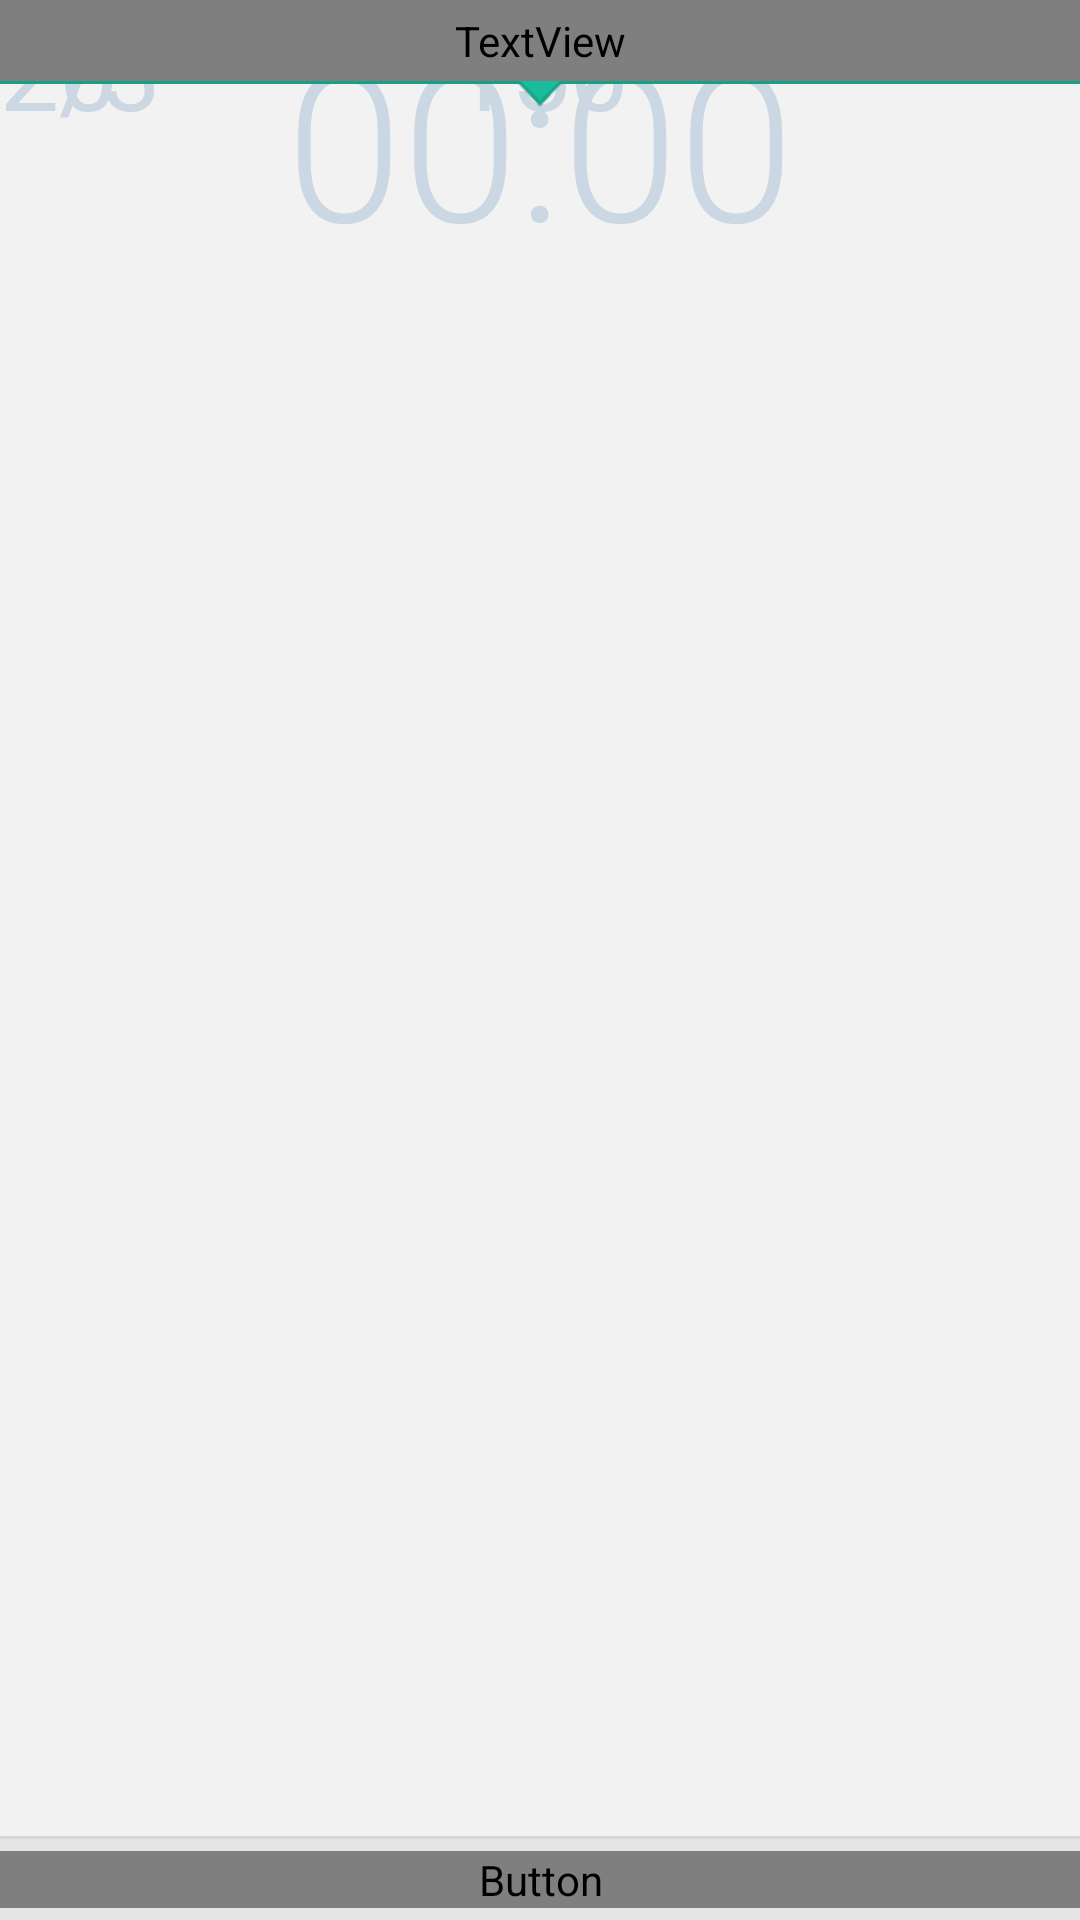

Here is an Android app screen rendered from its layout file. Give the layout XML and the strings, colors and styles it references.
<!-- AndroidManifest.xml: activity theme MainStyle -->
<!-- res/layout/main.xml -->
<?xml version="1.0" encoding="utf-8"?>
<RelativeLayout xmlns:android="http://schemas.android.com/apk/res/android"
    xmlns:tools="http://schemas.android.com/tools"
    android:layout_width="match_parent"
    android:layout_height="match_parent" >

    

    <Button
        android:id="@+id/button1113"
        style="@style/ButtonTextStyle"
        android:layout_width="match_parent"
        android:layout_height="wrap_content"
        android:layout_alignParentBottom="true"
        android:layout_marginBottom="4dp"
        android:layout_marginTop="4dp"
        android:text="ОТДЫХ" />

    <AbsoluteLayout
        android:id="@+id/timerLayout"
        android:layout_width="match_parent"
        android:layout_height="match_parent"
        android:layout_above="@id/button1113"
        android:layout_centerHorizontal="true"
        android:orientation="vertical"
         android:background="#f2f2f2" >

        <com.example.testing.TimerCircle
            xmlns:app="http://schemas.android.com/apk/res/com.example.testing"
            android:id="@+id/timerCircle"
            android:layout_width="wrap_content"
            android:layout_height="wrap_content"
            />

        <TextView
            android:id="@+id/textView112"
            style="@style/GrayCondenced70"
            android:layout_width="match_parent"
            android:layout_height="wrap_content"
            android:gravity="center_horizontal"
            android:text="00:00" />

        <TextView
            android:id="@+id/repeatsNumberInTimer"
            style="@style/numbersInTimer"
            android:layout_width="wrap_content"
            android:layout_height="wrap_content"
            android:text="20" />

        <TextView
            android:id="@+id/weightTextInTimer"
            style="@style/textInTimer"
            android:layout_width="match_parent"
            android:layout_height="wrap_content"
            android:gravity="center"
            android:text="ВЕС" />

        <TextView
            android:id="@+id/weightNumberInTimer"
            style="@style/numbersInTimer"
            android:layout_width="match_parent"
            android:layout_height="wrap_content"
            android:text="150" />

        <TextView
            android:id="@+id/repeatsTextInTimer"
            style="@style/textInTimer"
            android:layout_width="wrap_content"
            android:layout_height="wrap_content"
            android:text="ПОВТОРОВ" />

        <TextView
            android:id="@+id/setsTextInTimer"
            style="@style/textInTimer"
            android:layout_width="wrap_content"
            android:layout_height="wrap_content"
            android:text="ПОДХОД" />

        <TextView
            android:id="@+id/setsNumberInTimer"
            style="@style/numbersInTimer"
            android:layout_width="wrap_content"
            android:layout_height="wrap_content"
            android:text="2/3" />
    </AbsoluteLayout>
    
    <TextView
        android:id="@+id/exerciseNameInTimer"
        style="@style/exerciseNameBig"
        
        android:layout_width="match_parent"
        android:layout_height="wrap_content"
        android:layout_alignParentTop="true"
        android:gravity="center_horizontal" 
        android:background="#1ABC9C"
        android:paddingBottom="4dp"
        android:paddingLeft="8dp"
        android:paddingRight="8dp"
        android:paddingTop="4dp"
        android:text="" />
    <View
        android:layout_width="match_parent"
        android:layout_height="1dp"
        android:layout_below="@+id/exerciseNameInTimer"
        android:background="#16A085" > 
    </View>

    <View
        android:layout_width="match_parent"
        android:layout_height="1dp"
        android:layout_above="@+id/button1113"
        android:background="@color/stroke_color" >
    </View>

    <ImageView
        android:id="@+id/imageView111"
        android:layout_width="wrap_content"
        android:layout_height="wrap_content"
        android:layout_alignParentTop="false"
        android:layout_below="@id/exerciseNameInTimer"
        android:layout_centerHorizontal="true"
        android:src="@drawable/down_arrow" />

</RelativeLayout>
<!-- resources referenced by this layout -->
<resources>
  <color name="stroke_color">#D7D7D7</color>
  <style name="ButtonTextStyle">
          <item name="android:textSize">20sp</item>
          <item name="android:fontFamily">sans-serif-condenced</item>
      </style>
  <style name="GrayCondenced70">
          <item name="android:textSize">70sp</item>
          <item name="android:textColor">#cbd7e2</item>
          <item name="android:fontFamily">sans-serif-light</item>
      </style>
  <style name="exerciseNameBig">
          <item name="android:textSize">35sp</item>
          <item name="android:textColor">#107360</item>
          <item name="android:fontFamily">sans-serif-condenced</item>
          <item name="android:textStyle">bold</item>
          <item name="android:gravity">center</item>
      </style>
  <style name="numbersInTimer">
          <item name="android:textSize">35sp</item>
          <item name="android:textColor">#cbd7e2</item>
          <item name="android:gravity">center</item>
      </style>
  <style name="textInTimer">
          <item name="android:textSize">16sp</item>
          <item name="android:textColor">#89a4be</item>
          <item name="android:gravity">center</item>
      </style>
  <style name="MainStyle" parent="android:Theme.Holo.Light">
          <item name="android:windowNoTitle">true</item>
          <item name="android:windowBackground">@color/main_background_color</item>
          <item name="android:textColor">@color/main_text_color</item>
          <item name="android:buttonStyle">@style/ThemeButton</item>
      </style>
  <color name="main_background_color">#e5e5e5</color>
  <color name="main_text_color">#696969</color>
  <style name="ThemeButton" parent="@android:style/Widget.Button">
          <item name="android:background">@drawable/button</item>
          <item name="android:textColor">@drawable/button_text_color</item>
      </style>
  <!-- drawable button (drawable) -->
  <?xml version="1.0" encoding="utf-8"?>
  <selector xmlns:android="http://schemas.android.com/apk/res/android">
  
      <item android:drawable="@drawable/button_focused" android:state_focused="true"></item>
      <item android:drawable="@drawable/button_pressed" android:state_pressed="true"></item>
      <item android:drawable="@drawable/button_disabled" android:state_enabled="false"/>
      <item android:drawable="@drawable/button_normal"></item>
  
  
  </selector>
  <!-- drawable button_text_color (drawable) -->
  <selector xmlns:android="http://schemas.android.com/apk/res/android">
      <item android:state_enabled="false"  android:color="#95A5A6" />
      <item android:state_focused="true" android:state_pressed="true" android:color="@color/white" />
      <item android:state_focused="false" android:state_pressed="true" android:color="@color/white" />
      <item android:color="@color/button_text_color" />
  </selector>
  <!-- drawable button_focused (drawable) -->
  <?xml version="1.0" encoding="utf-8"?>
  <shape xmlns:android="http://schemas.android.com/apk/res/android" android:shape="rectangle" >
      <corners android:radius="6px" />
      
      
  </shape>
  <!-- drawable button_pressed (drawable) -->
  <?xml version="1.0" encoding="utf-8"?>
  <shape xmlns:android="http://schemas.android.com/apk/res/android"
      android:shape="rectangle" >
  
      <solid android:color="@color/button_text_color" />
  
      <corners android:radius="1dp" />
  
  </shape>
  <!-- drawable button_disabled (drawable) -->
  <?xml version="1.0" encoding="utf-8"?>
  <shape xmlns:android="http://schemas.android.com/apk/res/android" android:shape="rectangle" >
      <corners android:radius="1dp" />
      <solid android:color="#8ABDC3C7" />
  </shape>
  <!-- drawable button_normal (drawable) -->
  <?xml version="1.0" encoding="utf-8"?>
  <shape xmlns:android="http://schemas.android.com/apk/res/android"
      android:shape="rectangle" >
  
      <padding
          android:bottom="10dp"
          android:top="10dp"
          android:left="8dp"
          android:right="8dp" />
  
      <solid android:color="#00000000" />
  
  </shape>
  <color name="white">#FFFFFF</color>
  <color name="button_text_color">#3498DB</color>
</resources>
